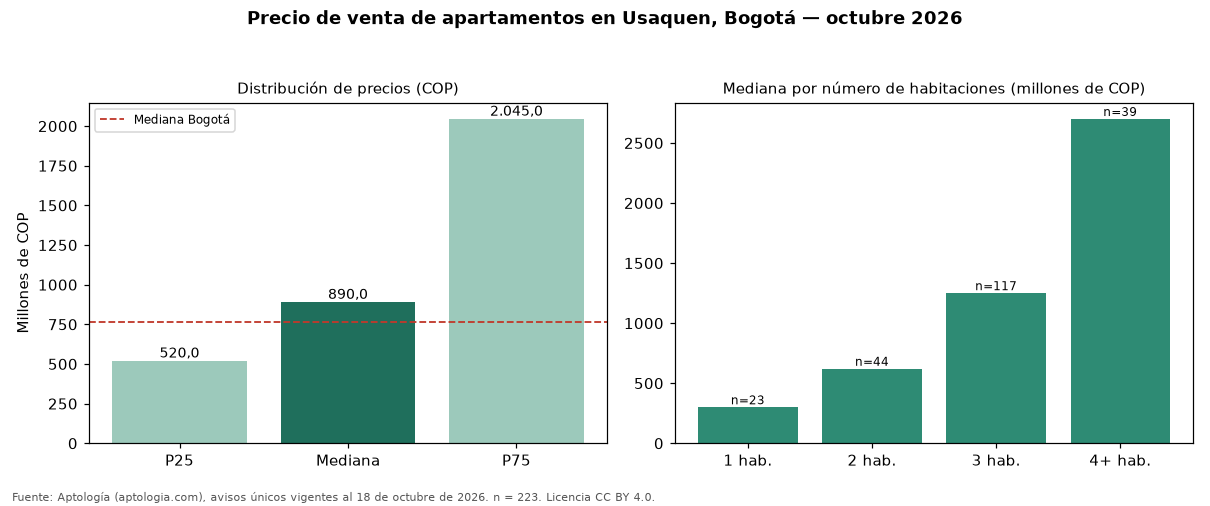

Values plotted in this chart, from the file beside it:
seccion, metrica, valor_cop, n
precio, p25, 520000000, 223
precio, mediana, 890000000, 223
precio, p75, 2045000000, 223
cop_por_m2, p25, 6338028, 223
cop_por_m2, mediana, 8152174, 223
cop_por_m2, p75, 10020515, 223
area, area_mediana_m2, 129.9, 223
habitaciones, 1, 300000000, 23
habitaciones, 2, 620500000, 44
habitaciones, 3, 1250000000, 117
habitaciones, 4+, 2700000000, 39
administracion, mediana, 980000, 194
estrato, moda, 6, 
parqueadero, porcentaje_con_parqueadero, 82.1, 223
ciudad, mediana_ciudad, 765000000, 33308
ciudad, mediana_cop_por_m2_ciudad, 7407407, 33308
